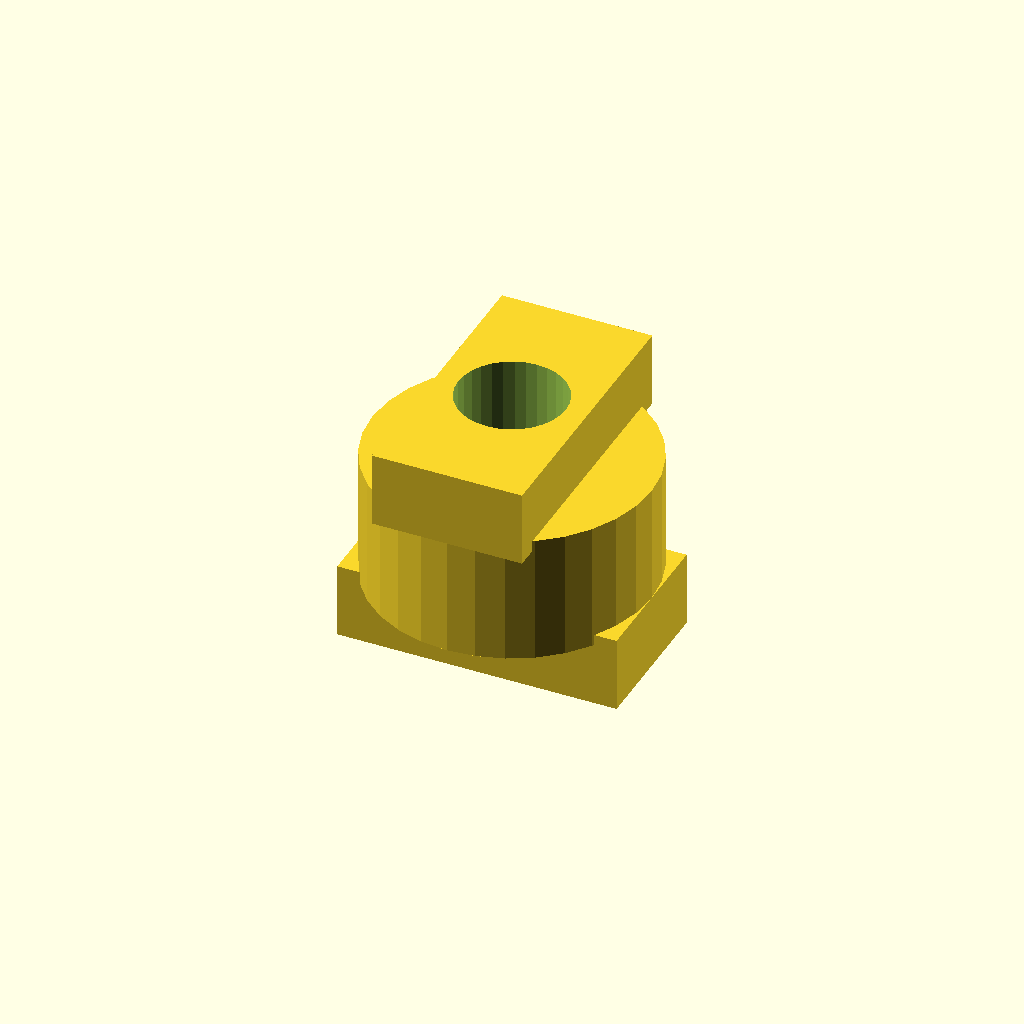
Cell 1: the model at its default parameters.
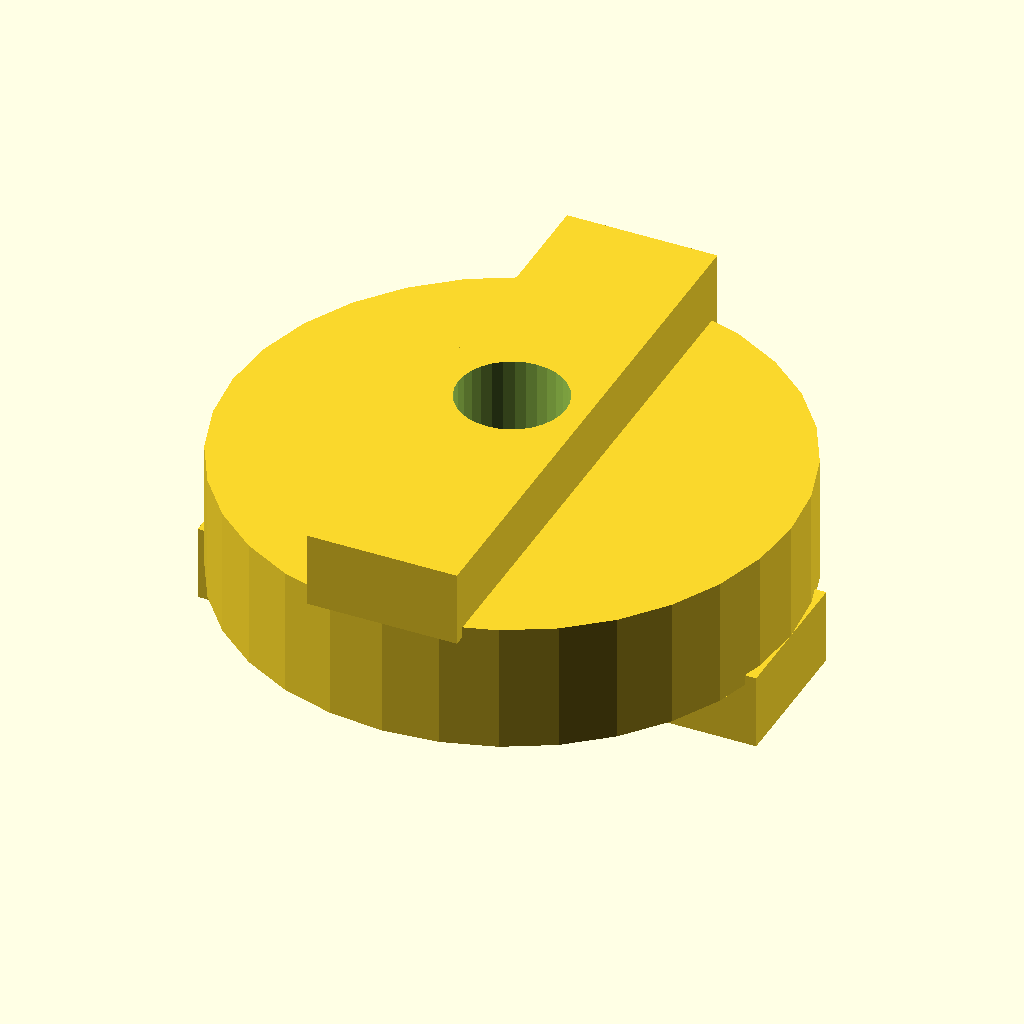
Cell 2: the same model with disc_d = 52.
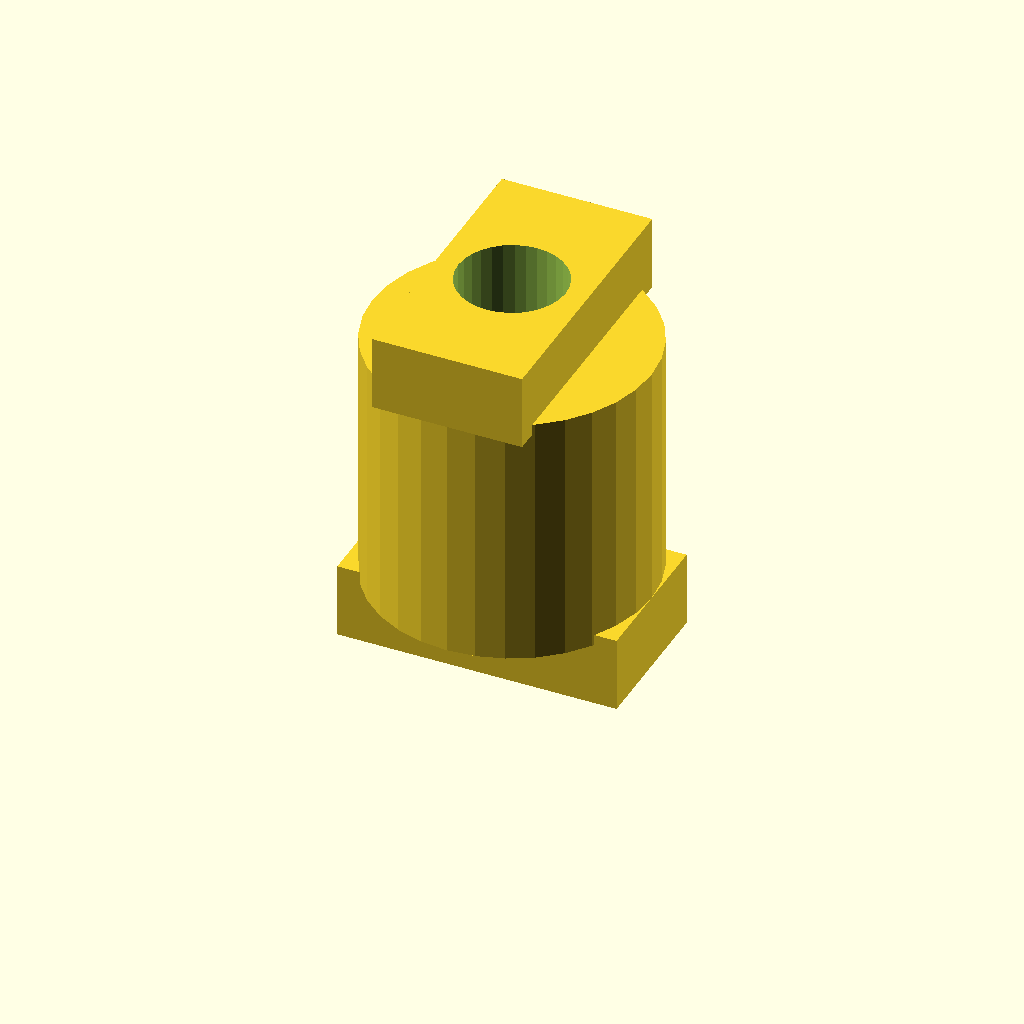
Cell 3: the same model with disc_t = 24.
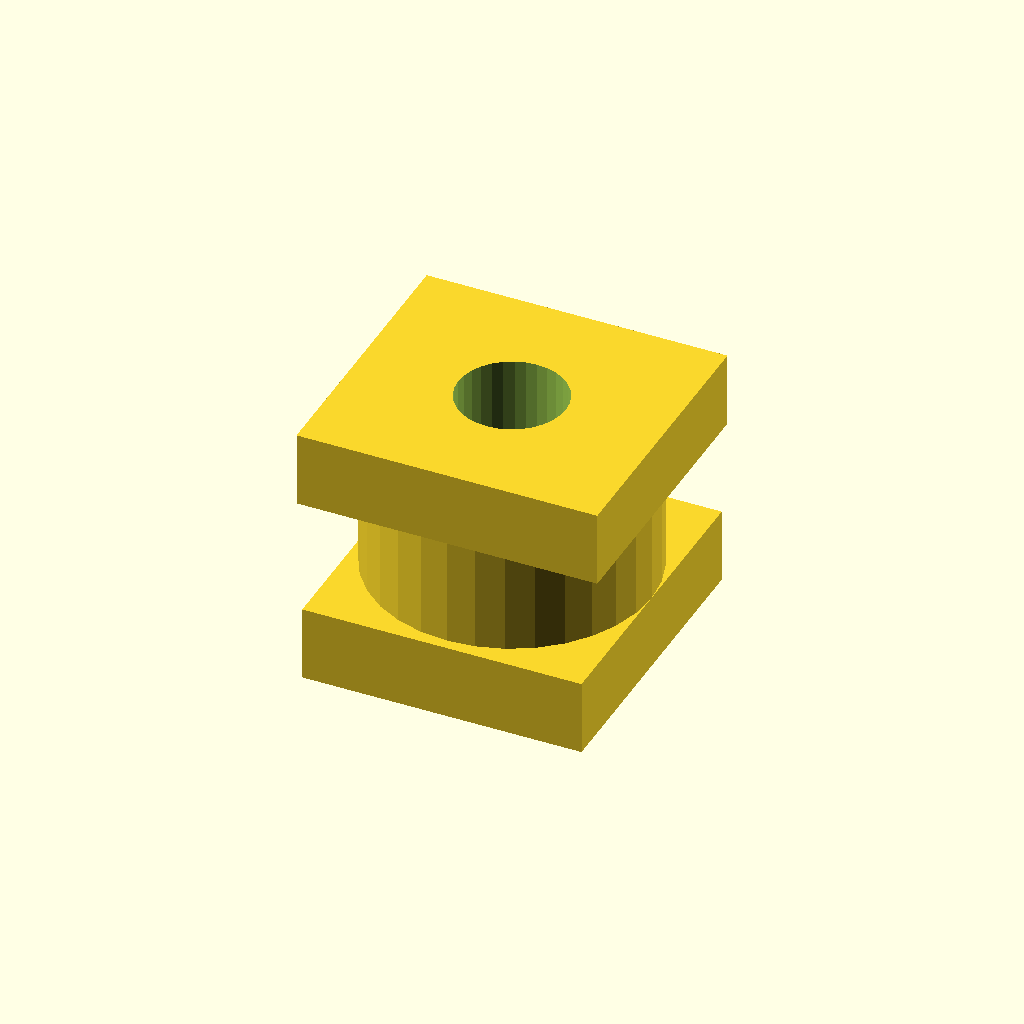
Cell 4: tongue_w = 28 (everything else at default).
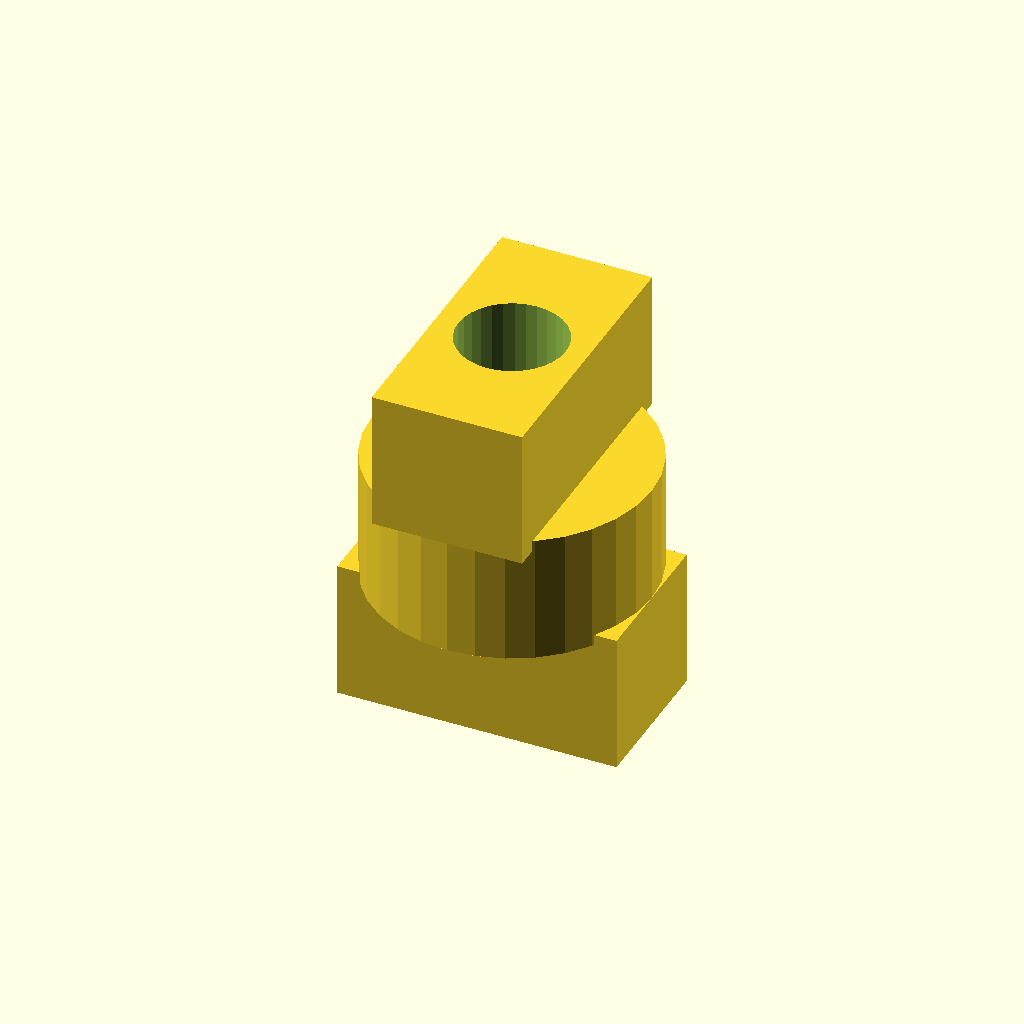
Cell 5: tongue_h = 12 (everything else at default).
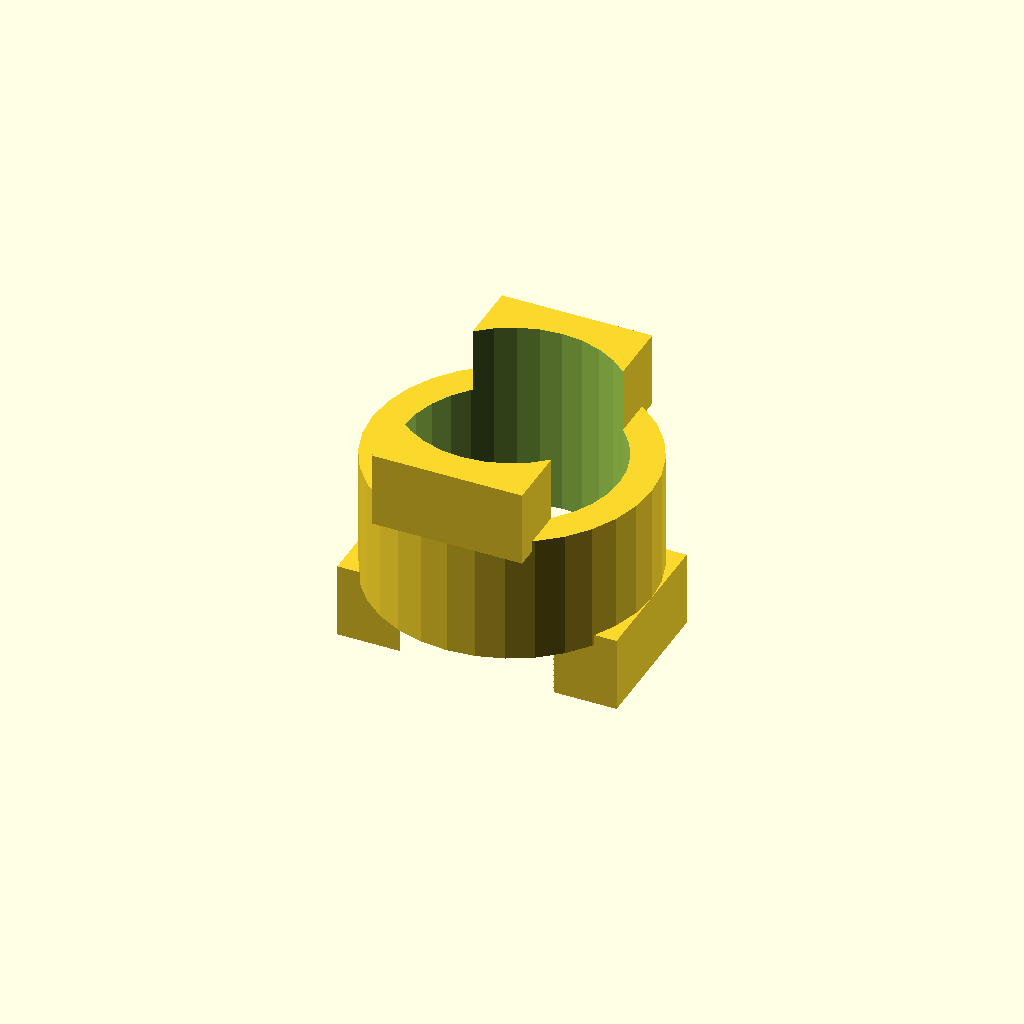
Cell 6: the same model with bore_d = 20.
One fixed orthographic camera (rotation 55°, 0°, 25°; colour scheme Cornfield) for every cell.
Source of the model, optional_data/data/gen2/oldhams/part_0047.scad:
$fn = 32;

// ----------------------------------------------------------------------
// Oldham coupling disc: 26 x 24 mm
// ----------------------------------------------------------------------

// --- parameters (mm) ---
disc_d = 26;              // disc diameter
disc_t = 12;              // disc thickness
tongue_w = 14;            // tongue width
tongue_h = 6;             // tongue height
bore_d = 10;              // centre lightening bore

module disc() {
  cylinder(h = disc_t, d = disc_d);
  /* tongue on the top face, sunk 1 mm into the disc */
  translate([-tongue_w / 2, -disc_d / 2, disc_t - 1]) cube([tongue_w, disc_d, tongue_h + 1]);
  /* slot wall on the bottom face, 90 degrees turned */
  translate([-disc_d / 2, -tongue_w / 2, -tongue_h]) cube([disc_d, tongue_w, tongue_h + 1]);
}

difference() {
  disc();
  translate([0, 0, -tongue_h - 1]) cylinder(h = disc_t + 2 * tongue_h + 2, d = bore_d);
}
Parameter table extracted from the source (name, type, default, range or options):
disc_d: number, default 26
disc_t: number, default 12
tongue_w: number, default 14
tongue_h: number, default 6
bore_d: number, default 10
